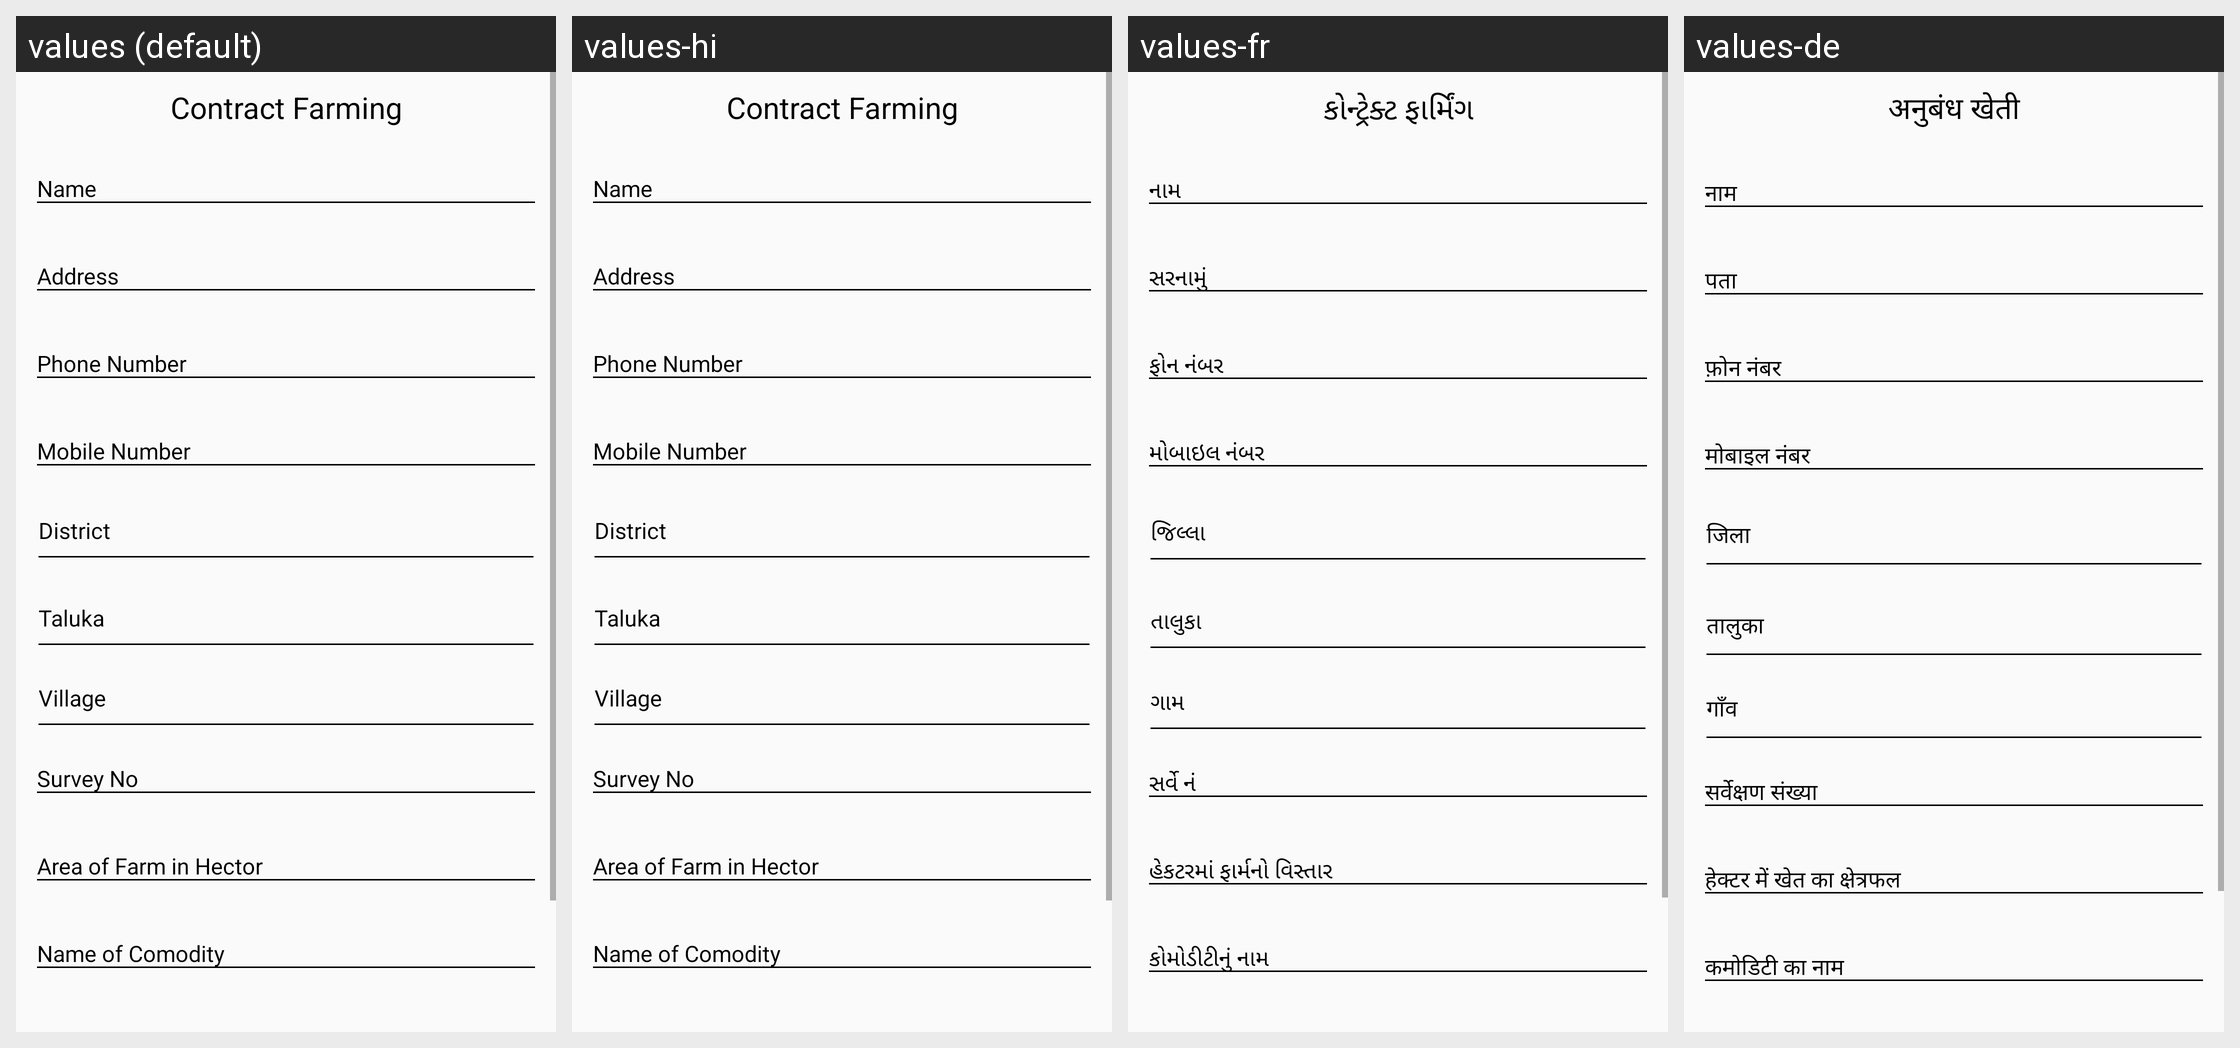

Translations of the strings shown on this Android screen, per locale in the grid:
Android screen res/layout/fragment_contract.xml rendered under 4 locales, left to right: values (default), values-hi, values-fr, values-de. Device: Nexus 5 (rendered at 1080×1920; each locale shown at half size, 540×960, under a caption strip naming it); theme AppTheme.
Strings drawn on this screen, with the default value and each locale's value (text and hints the layout hard-codes, and strings that could not be matched under every locale, appear in the picture but are not listed):

Contract_Form
  values: Contract Farming
  values-hi: Contract Farming  [not translated; the default value is used]
  values-fr: કોન્ટ્રેક્ટ ફાર્મિંગ
  values-de: अनुबंध खेती

District
  values: District
  values-hi: District  [not translated; the default value is used]
  values-fr: જિલ્લા
  values-de: जिला

Taluka
  values: Taluka
  values-hi: Taluka  [not translated; the default value is used]
  values-fr: તાલુકા
  values-de: तालुका

Village
  values: Village
  values-hi: Village  [not translated; the default value is used]
  values-fr: ગામ
  values-de: गाँव
